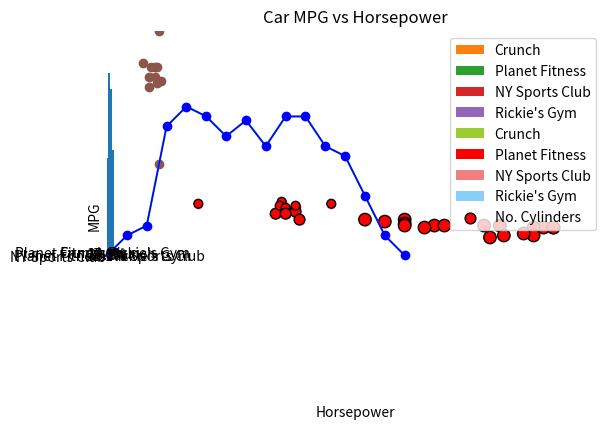

This chart was generated by the following Python code:
%matplotlib notebook

# Import Dependencies
import numpy as np
import matplotlib.pyplot as plt

# Data Set 1
gyms = ["Crunch", "Planet Fitness", "NY Sports Club", "Rickie's Gym"]
members = [49, 92, 84, 53]

# Create a basic bar chart without annotations. 
x_axis = np.arange(0, len(gyms))
plt.bar(x_axis, members)
#plt.bar(x_axis, members, facecolor="red")

# Data Set 1 - Bar chart
plt.title("NYC Gym Popularity")
plt.xlabel("Gym Name")
plt.ylabel("Number of Members")
plt.xlim(-0.75, len(gyms)-.25)
plt.ylim(0, max(members) + 5)

plt.xticks(x_axis, gyms)
plt.show()

# Data Set 1 - Pie chart 
plt.pie(members, labels=gyms)
plt.show()

# Data Set 1 - Pie chart 
gyms = ["Crunch", "Planet Fitness", "NY Sports Club", "Rickie's Gym"]
members = [49, 92, 84, 53]
colors = ["yellowgreen", "red", "lightcoral", "lightskyblue"]
explode = (0, 0.05, 0, 0)

plt.title("NYC Gym Popularity")
plt.pie(members, explode=explode, colors=colors,
        labels=gyms, autopct="%1.1f%%", startangle=90)
plt.axis("equal")
plt.show()

# Data Set 2
seconds = [0,  10,  20,  30,  40,  50,  60,  70,  80,  90, 100, 110, 120, 130, 140, 150]
coaster_speed = [0, 10, 15, 65, 75, 70, 60, 68, 55, 70, 70, 55, 50, 30, 10, 0]

# Data Set 2 - Basic Line chart 
plt.plot(seconds, coaster_speed)

# Data Set 2 - Enhanced Line chart 
plt.title("Roller Coaster Speed During Run")
plt.xlabel("Speed (mph)")
plt.ylabel("Time (secs)")

plt.xlim(-5, 160)
plt.ylim(-5, 80)

plt.plot(seconds, coaster_speed, marker="o", color="blue", linewidth=1)
plt.show()

# Data Set 3
mpg = [18, 15, 18, 16, 17, 15, 14, 14, 14, 15, 15, 14, 15, 
       14, 24, 22, 18, 21, 27, 26, 25, 24, 25, 26, 21, 10, 10, 11, 9]
horsepower = [130, 165, 150, 150, 140, 198, 220, 215, 225, 190, 170, 160, 150, 
              225, 95, 95, 97, 85,88, 46, 87, 90, 95, 113, 90, 215, 200, 210, 193]

# Data Set 3 - Basic Scatter chart 
plt.scatter(mpg, horsepower)

# Data Set 3 - Enhanced Scatter chart 
plt.title("Car MPG vs Horsepower")
plt.xlabel("Horsepower")
plt.ylabel("MPG")

plt.xlim(0, 250)
plt.ylim(5, 35)

plt.scatter(horsepower, mpg)
plt.show()

cylinders  = [8, 8, 8, 8, 8, 8, 8, 8, 8, 8, 8, 8, 8, 8, 
              4, 6, 6, 6, 4, 4, 4, 4, 4, 4, 6, 8, 8, 8, 8]
cylinders_adj = [item * 10 for item in cylinders]

# Data Set 4 - Enhanced Scatter chart 
plt.title("Car MPG vs Horsepower")
plt.xlabel("Horsepower")
plt.ylabel("MPG")

plt.xlim(0, 250)
plt.ylim(5, 35)

plt.scatter(horsepower, mpg, marker="o", facecolors="red", edgecolors="black",
            s=cylinders_adj, label="No. Cylinders")
plt.legend()
plt.show()

